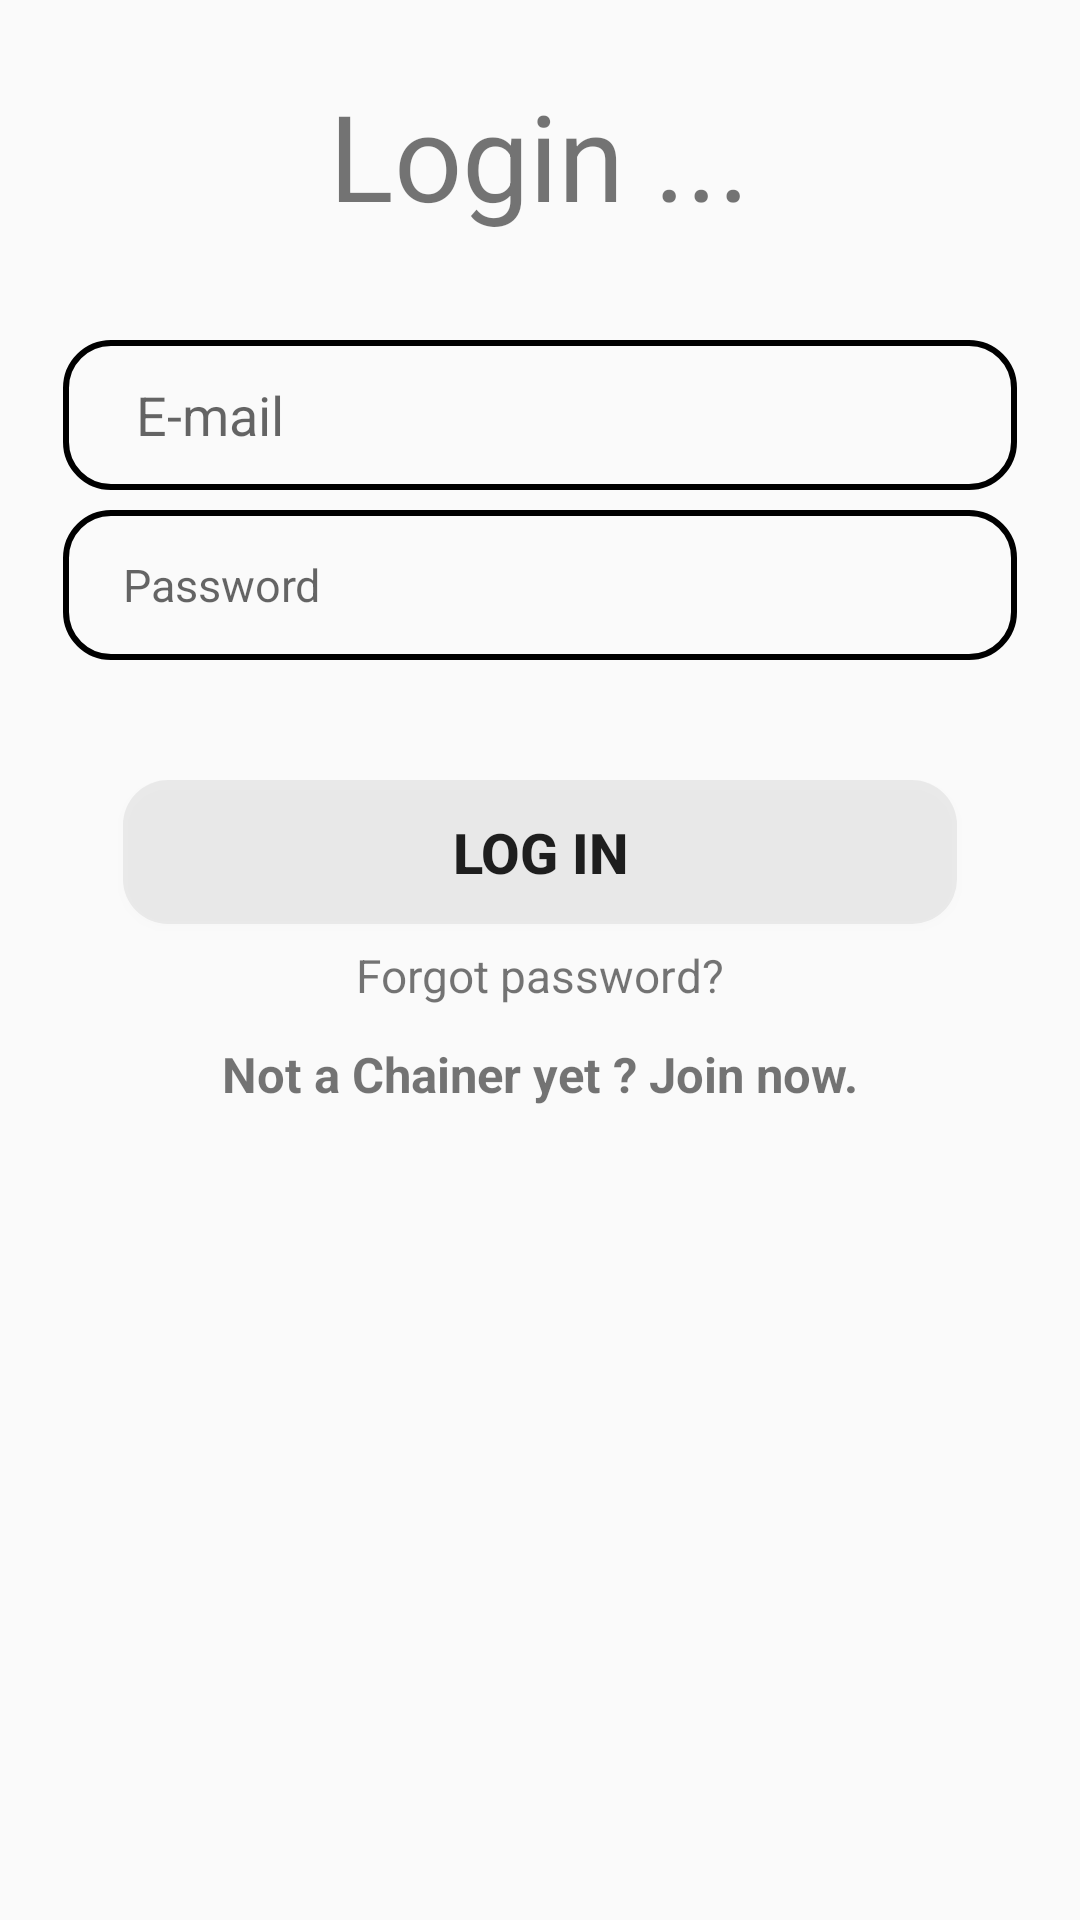

Write the Android layout XML for this screen, with the resource values it uses.
<!-- AndroidManifest.xml: application theme AppTheme -->
<!-- res/layout/activity_login.xml -->
<?xml version="1.0" encoding="utf-8"?>
<RelativeLayout xmlns:android="http://schemas.android.com/apk/res/android"
    xmlns:app="http://schemas.android.com/apk/res-auto"
    xmlns:tools="http://schemas.android.com/tools"
    android:orientation="vertical"
    android:layout_width="match_parent"
    android:layout_height="match_parent"
    android:paddingBottom="16dp"
    android:paddingLeft="16dp"
    android:paddingRight="16dp"
    android:gravity="center_horizontal">


    <TextView
        android:id="@+id/signinHeaderText"
        android:layout_width="wrap_content"
        android:layout_height="wrap_content"
        android:layout_centerHorizontal="true"
        android:text="Login ..."
        android:layout_marginTop="25dp"
        android:gravity="center"
        android:textSize="40dp"
        fontPath="fonts/graublau_slab.ttf"
        tools:ignore="MissingPrefix" />

    
    <LinearLayout
        android:layout_width="match_parent"
        android:layout_height="wrap_content"
        android:orientation="vertical"
        android:layout_marginTop="10dp"
        android:paddingLeft="5dp"
        android:paddingRight="5dp"
        android:layout_below="@id/signinHeaderText">

        <EditText
            android:id="@+id/emailLoginTxt"
            android:layout_width="match_parent"
            android:layout_height="50dp"
            android:layout_marginTop="25dp"
            android:hint=" E-mail"
            android:paddingLeft="20dp"
            android:background="@drawable/editextborder"/>

        <EditText
            android:id="@+id/pswLoginTxt"
            android:layout_width="match_parent"
            android:layout_height="50dp"
            android:hint="Password"
            android:inputType="textPassword"
            android:layout_marginTop="20px"
            android:paddingLeft="20dp"
            android:textSize="15dp"
            android:background="@drawable/editextborder"/>

        <Button
            android:id="@+id/confirmLogin_btn"
            android:layout_width="match_parent"
            android:layout_height="wrap_content"
            android:layout_marginLeft="60px"
            android:layout_marginRight="60px"
            android:layout_marginTop="40dp"
            android:background="@drawable/button_background"
            android:onClick="login"
            android:text="Log in"
            fontPath="fonts/graublau_slab.ttf"
            android:textSize="9pt"
            android:textStyle="bold"
            tools:ignore="MissingPrefix" />

        <TextView
            android:id="@+id/recoverTxtVw"
            style="bold"
            fontPath="fonts/graublau_slab.ttf"
            android:layout_width="wrap_content"
            android:layout_height="wrap_content"
            android:layout_gravity="center_horizontal"
            android:layout_marginTop="20px"
            android:onClick="resetPassword"
            android:text="Forgot password?"
            android:textSize="7.5pt"
            tools:ignore="MissingPrefix" />
        <TextView
            android:id="@+id/signUpTxtVw"
            style="bold"
            android:layout_width="wrap_content"
            android:layout_height="wrap_content"
            android:layout_gravity="center_horizontal"
            android:layout_marginTop="35px"
            android:text="Not a Chainer yet ? Join now."
            android:textSize="8pt"
            android:textStyle="bold"
            fontPath="fonts/graublau_slab.ttf"
            tools:ignore="MissingPrefix" />
    </LinearLayout>



</RelativeLayout>
<!-- resources referenced by this layout -->
<resources>
  <!-- drawable button_background (drawable) -->
  <?xml version="1.0" encoding="utf-8"?>
  <shape xmlns:android="http://schemas.android.com/apk/res/android"
      android:shape="rectangle" android:padding="10dp">
      <solid android:color="#10000000"/>
      <corners android:radius="15dp"/>
  </shape>
  <!-- drawable editextborder (drawable) -->
  <?xml version="1.0" encoding="utf-8"?>
  <shape xmlns:android="http://schemas.android.com/apk/res/android"
      android:shape="rectangle" android:padding="10dp">
      <stroke android:width="2dp" android:color="@color/base_color_1" />
      <corners
          android:bottomRightRadius="15dp"
          android:bottomLeftRadius="15dp"
          android:topLeftRadius="15dp"
          android:topRightRadius="15dp"/>
  </shape>
  <style name="AppTheme" parent="Theme.AppCompat.Light.DarkActionBar">
          
          <item name="colorPrimary">@color/colorPrimary</item>
          <item name="colorPrimaryDark">@color/colorPrimaryDark</item>
          <item name="colorAccent">@color/colorAccent</item>
      </style>
  <!-- not gathered from this repository: default colours our renderer supplied (Android Studio template values) -->
  <color name="colorPrimary">#FF6200EE</color>
  <color name="colorPrimaryDark">#FF3700B3</color>
  <color name="colorAccent">#FF03DAC5</color>
</resources>
